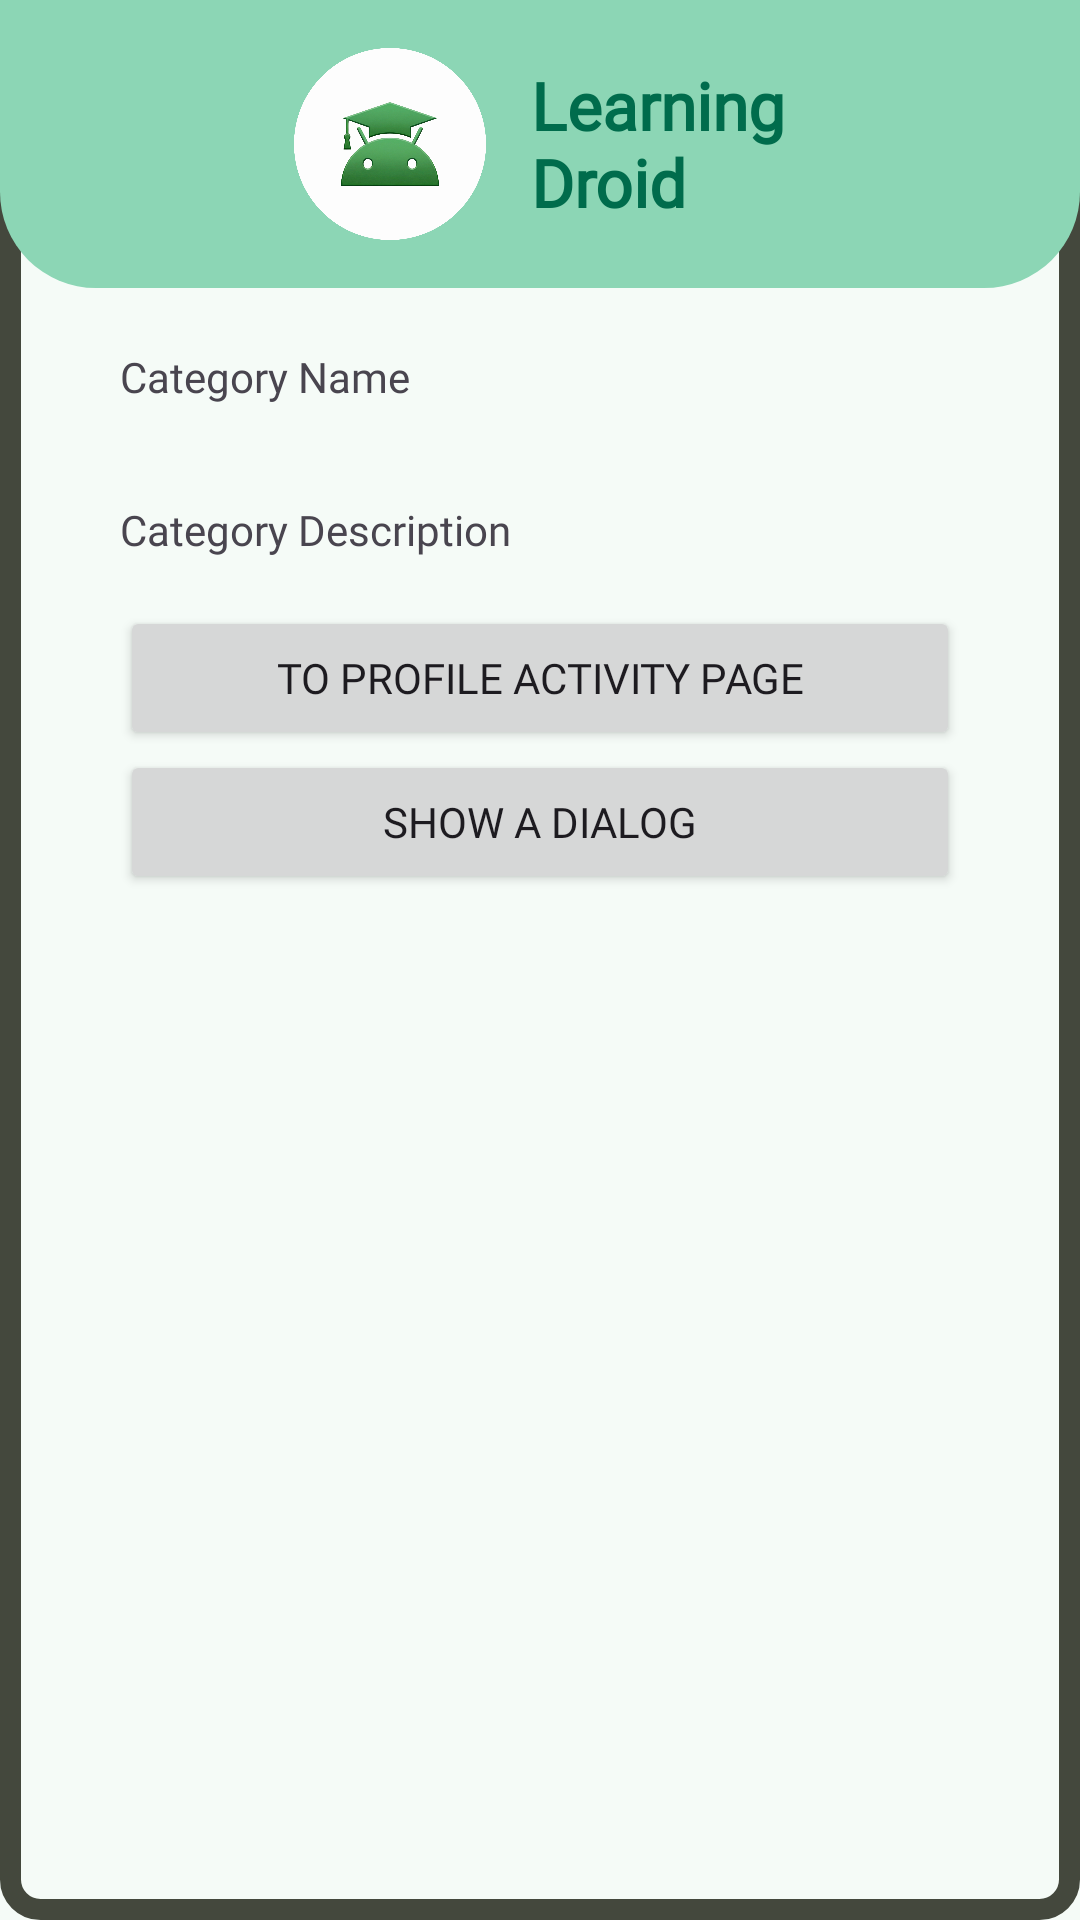

Here is an Android app screen rendered from its layout file. Give the layout XML and the strings, colors and styles it references.
<!-- AndroidManifest.xml: application theme Theme.LearningDroid -->
<!-- res/layout/fragment_detail_category.xml -->
<FrameLayout xmlns:android="http://schemas.android.com/apk/res/android"
    android:id="@+id/rootContainer"
    android:layout_width="match_parent"
    android:layout_height="match_parent"
    android:background="?attr/colorSurface">

    <LinearLayout xmlns:android="http://schemas.android.com/apk/res/android"
        android:layout_width="match_parent"
        android:layout_height="match_parent"
        android:orientation="vertical"
        android:background="@drawable/appborder"
        android:paddingTop="100dp"
        android:paddingHorizontal="24dp">

        <TextView
            android:id="@+id/tv_category_name"
            android:layout_width="match_parent"
            android:layout_height="wrap_content"
            android:layout_margin="16dp"
            android:text="@string/category_name" />
        <TextView
            android:id="@+id/tv_category_description"
            android:layout_width="match_parent"
            android:layout_height="wrap_content"
            android:layout_margin="16dp"
            android:text="@string/category_description" />
        <Button
            android:id="@+id/btn_profile"
            android:layout_width="match_parent"
            android:layout_height="wrap_content"
            android:layout_marginHorizontal="16dp"
            android:text="@string/to_profile" />
        <Button
            android:id="@+id/btn_show_dialog"
            android:layout_width="match_parent"
            android:layout_height="wrap_content"
            android:layout_marginHorizontal="16dp"
            android:text="@string/show_dialog" />
    </LinearLayout>

    <include layout="@layout/banner_theme" />
</FrameLayout>
<!-- res/layout/banner_theme.xml (included above) -->
<?xml version="1.0" encoding="utf-8"?>
<LinearLayout xmlns:android="http://schemas.android.com/apk/res/android"
    android:layout_width="match_parent"
    android:layout_height="wrap_content"
    android:background="@drawable/rounded_banner"
    android:gravity="center"
    android:orientation="horizontal"
    android:paddingVertical="16dp">

    <ImageView
        android:layout_width="64dp"
        android:layout_height="64dp"
        android:layout_marginEnd="15dp"
        android:contentDescription="@string/app_name"
        android:src="@drawable/ldlogowhite" />

    <TextView
        android:layout_width="wrap_content"
        android:layout_height="wrap_content"
        android:fontFamily="@font/notosans"
        android:text="@string/learning_droid"
        android:textAlignment="viewStart"
        android:textAllCaps="false"
        android:textAppearance="@style/TextAppearance.AppCompat.Body1"
        android:textColor="?attr/colorPrimary"
        android:textSize="22sp"
        android:textStyle="bold" />

</LinearLayout>
<!-- resources referenced by this layout -->
<resources>
  <!-- drawable appborder (drawable) -->
  <?xml version="1.0" encoding="UTF-8"?>
  <shape xmlns:android="http://schemas.android.com/apk/res/android"
      android:shape="rectangle">
      <corners android:radius="10dp"/>
      <padding android:left="10dp" android:right="10dp" android:top="10dp" android:bottom="10dp"/>
      <stroke android:width="7dp" android:color="#44483D"/>
  </shape>
  <!-- drawable ldlogowhite: png bitmap (drawable, 298112 bytes) -->
  <!-- drawable rounded_banner (drawable) -->
  <?xml version="1.0" encoding="utf-8"?>
  <shape xmlns:android="http://schemas.android.com/apk/res/android"
      android:shape="rectangle">
  
      <solid android:color="?attr/colorPrimaryContainer" />
  
      <corners
          android:topLeftRadius="0dp"
          android:topRightRadius="0dp"
          android:bottomLeftRadius="32dp"
          android:bottomRightRadius="32dp" />
  </shape>
  <string name="app_name" translatable="false">LearningDroid</string>
  <string name="category_description">Category Description</string>
  <string name="category_name">Category Name</string>
  <string name="learning_droid" translatable="false">Learning\nDroid</string>
  <string name="show_dialog">Show a dialog</string>
  <string name="to_profile">To Profile Activity Page</string>
  <style name="Theme.LearningDroid" parent="Base.Theme.LearningDroid" />
  <style name="Base.Theme.LearningDroid" parent="Theme.Material3.DayNight.NoActionBar">
          <item name="colorPrimary">@color/md_theme_light_primary</item>
          <item name="colorOnPrimary">@color/md_theme_light_onPrimary</item>
          <item name="colorPrimaryContainer">@color/md_theme_light_primaryContainer</item>
          <item name="colorOnPrimaryContainer">@color/md_theme_light_onPrimaryContainer</item>
  
          <item name="colorTertiary">@color/md_theme_light_tertiary</item>
  
          <item name="android:colorBackground">@color/md_theme_light_surface</item>
          <item name="colorSurface">@color/md_theme_light_surface</item>
          <item name="colorOnSurface">@color/md_theme_light_onSurface</item>
          <item name="colorOutline">@color/md_theme_light_outline</item>
  
          <item name="android:statusBarColor">@android:color/transparent</item>
  
          <item name="fontFamily">@font/notosans</item>
  
          <item name="android:windowActivityTransitions">true</item>
          <item name="android:windowEnterTransition">@android:transition/explode</item>
          <item name="android:windowExitTransition">@android:transition/explode</item>
      </style>
  <color name="md_theme_light_primary">#006C4C</color>
  <color name="md_theme_light_onPrimary">#FFFFFF</color>
  <color name="md_theme_light_primaryContainer">#8CD6B5</color>
  <color name="md_theme_light_onPrimaryContainer">#002114</color>
  <color name="md_theme_light_tertiary">#3F6373</color>
  <color name="md_theme_light_surface">#F5FBF7</color>
  <color name="md_theme_light_onSurface">#171D1A</color>
  <color name="md_theme_light_outline">#707973</color>
</resources>
